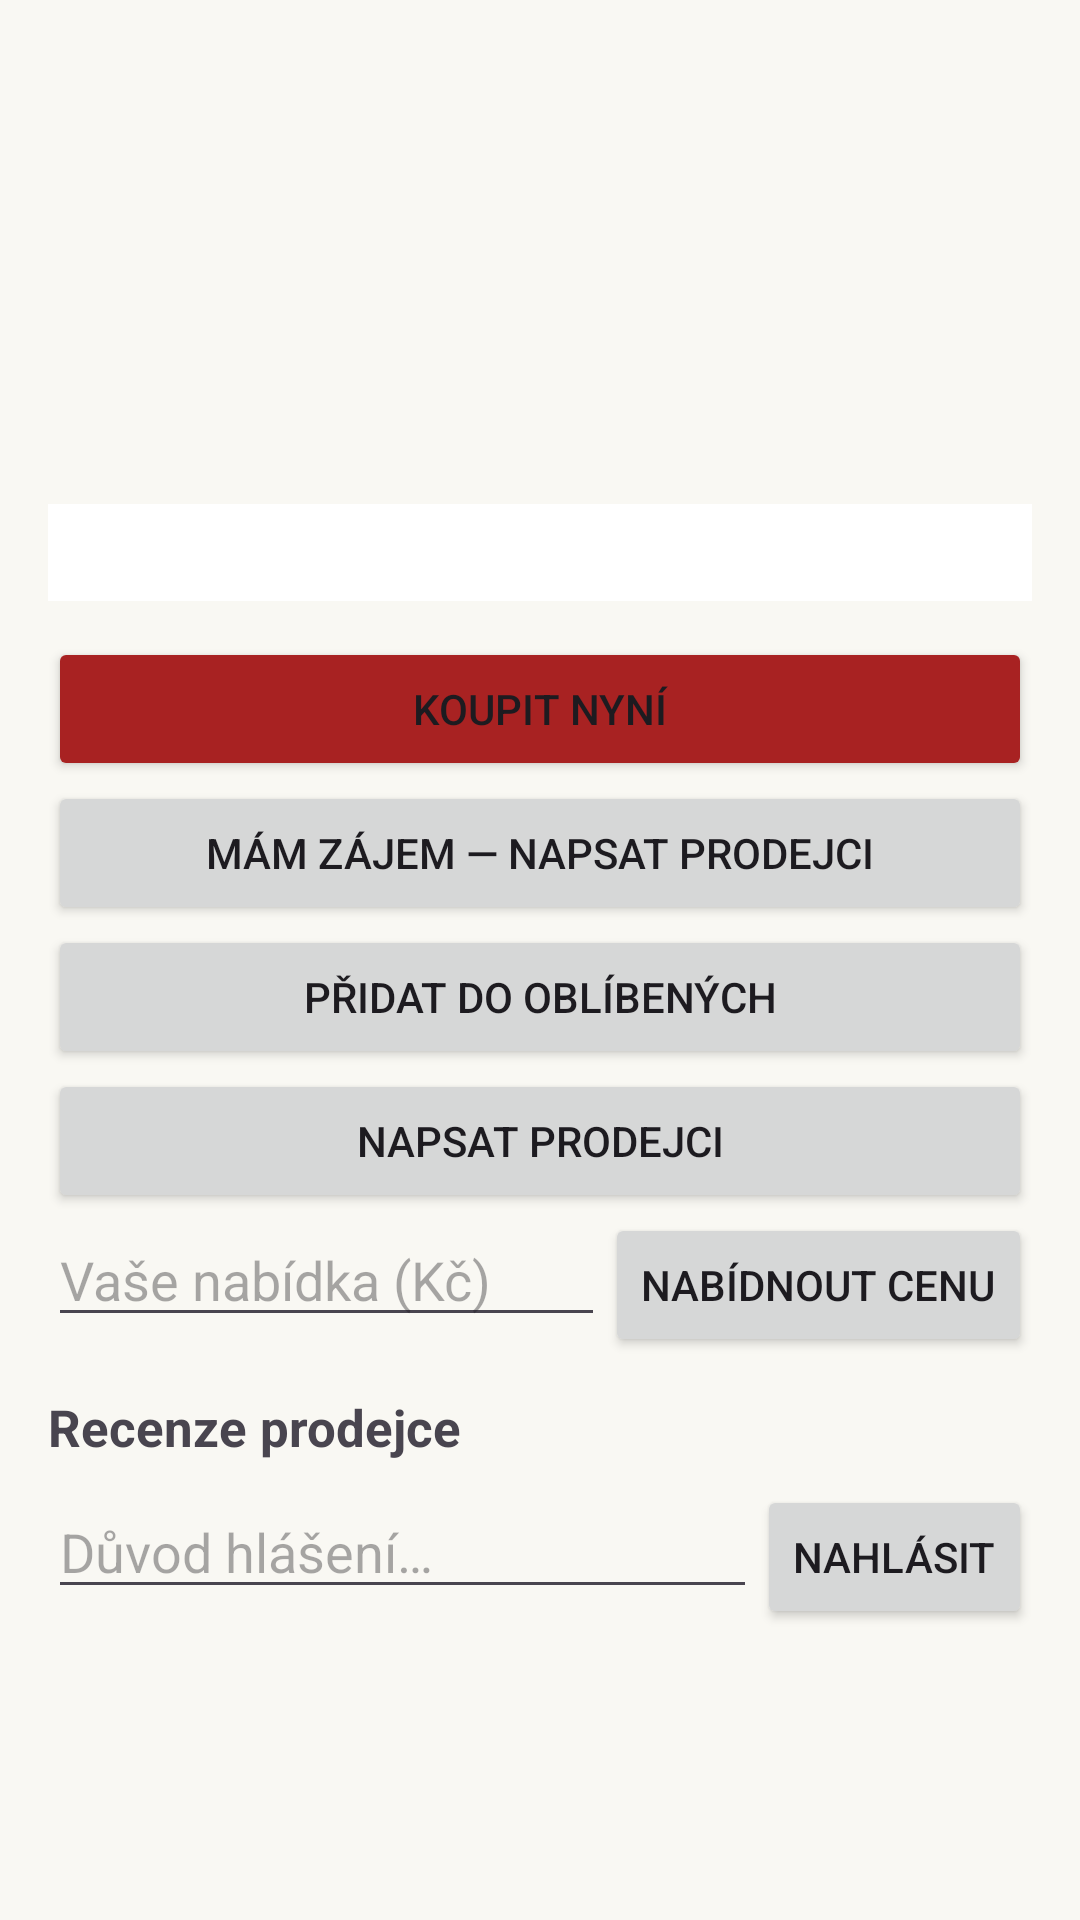

Reconstruct the res/layout file that produces this screen, plus the resources it refers to.
<!-- AndroidManifest.xml: application theme Theme.PosliToDal -->
<!-- res/layout/activity_detail.xml -->
<?xml version="1.0" encoding="utf-8"?>
<ScrollView xmlns:android="http://schemas.android.com/apk/res/android"
    xmlns:app="http://schemas.android.com/apk/res-auto"
    android:layout_width="match_parent" android:layout_height="match_parent">
    <LinearLayout android:orientation="vertical" android:layout_width="match_parent"
        android:layout_height="wrap_content" android:padding="16dp">

        <HorizontalScrollView android:layout_width="match_parent"
            android:layout_height="wrap_content">
            <LinearLayout android:id="@+id/gallery" android:orientation="horizontal"
                android:layout_width="wrap_content" android:layout_height="wrap_content" />
        </HorizontalScrollView>

        <TextView android:id="@+id/title" android:layout_width="match_parent"
            android:layout_height="wrap_content" android:textSize="22sp"
            android:textStyle="bold" android:layout_marginTop="8dp" />
        <TextView android:id="@+id/price" android:layout_width="match_parent"
            android:layout_height="wrap_content" android:textSize="24sp"
            android:textStyle="bold" android:textColor="@color/navydeep" />
        <TextView android:id="@+id/meta" android:layout_width="match_parent"
            android:layout_height="wrap_content" android:textSize="14sp" />
        <TextView android:id="@+id/seller" android:layout_width="match_parent"
            android:layout_height="wrap_content" android:textSize="15sp"
            android:layout_marginTop="8dp" />
        <TextView android:id="@+id/desc" android:layout_width="match_parent"
            android:layout_height="wrap_content" android:layout_marginTop="8dp" />

        
        <TextView android:id="@+id/rights" android:layout_width="match_parent"
            android:layout_height="wrap_content" android:textSize="12sp"
            android:padding="8dp" android:layout_marginTop="8dp"
            android:background="@android:color/white" />

        <Button android:id="@+id/btn_buy" android:layout_width="match_parent"
            android:layout_height="wrap_content" android:text="@string/buy_now"
            app:backgroundTint="@color/brand"
            android:layout_marginTop="12dp" />
        <Button android:id="@+id/btn_interest" android:layout_width="match_parent"
            android:layout_height="wrap_content" android:text="@string/interested" />
        <Button android:id="@+id/btn_fav" android:layout_width="match_parent"
            android:layout_height="wrap_content" android:text="@string/add_fav" />
        <Button android:id="@+id/btn_contact" android:layout_width="match_parent"
            android:layout_height="wrap_content" android:text="@string/write_seller" />
        <LinearLayout android:id="@+id/btn_offer_row" android:orientation="horizontal"
            android:layout_width="match_parent" android:layout_height="wrap_content">
            <EditText android:id="@+id/offer" android:layout_width="0dp" android:layout_weight="1"
                android:layout_height="wrap_content" android:hint="@string/offer_hint"
                android:inputType="number" />
            <Button android:id="@+id/btn_offer" android:layout_width="wrap_content"
                android:layout_height="wrap_content" android:text="@string/offer_btn" />
        </LinearLayout>

        <LinearLayout android:id="@+id/owner_box" android:orientation="vertical"
            android:layout_width="match_parent" android:layout_height="wrap_content"
            android:visibility="gone">
            <Button android:id="@+id/btn_edit" android:layout_width="match_parent"
                android:layout_height="wrap_content" android:text="@string/edit_listing" />
            <Button android:id="@+id/btn_delete" android:layout_width="match_parent"
                android:layout_height="wrap_content" android:text="@string/delete_listing" />
        </LinearLayout>

        <TextView android:text="@string/reviews_title" android:layout_width="match_parent"
            android:layout_height="wrap_content" android:textStyle="bold"
            android:textSize="17sp" android:layout_marginTop="12dp" />
        <LinearLayout android:id="@+id/reviews" android:orientation="vertical"
            android:layout_width="match_parent" android:layout_height="wrap_content" />

        <LinearLayout android:orientation="horizontal" android:layout_width="match_parent"
            android:layout_height="wrap_content" android:layout_marginTop="8dp">
            <EditText android:id="@+id/report" android:layout_width="0dp" android:layout_weight="1"
                android:layout_height="wrap_content" android:hint="@string/report_hint" />
            <Button android:id="@+id/btn_report" android:layout_width="wrap_content"
                android:layout_height="wrap_content" android:text="@string/report_btn" />
        </LinearLayout>
    </LinearLayout>
</ScrollView>
<!-- resources referenced by this layout -->
<resources>
  <color name="brand">#A82222</color>
  <color name="navydeep">#132644</color>
  <string name="add_fav">Přidat do oblíbených</string>
  <string name="buy_now">Koupit nyní</string>
  <string name="delete_listing">Smazat inzerát</string>
  <string name="edit_listing">Upravit inzerát</string>
  <string name="interested">Mám zájem — napsat prodejci</string>
  <string name="offer_btn">Nabídnout cenu</string>
  <string name="offer_hint">Vaše nabídka (Kč)</string>
  <string name="report_btn">Nahlásit</string>
  <string name="report_hint">Důvod hlášení…</string>
  <string name="reviews_title">Recenze prodejce</string>
  <string name="write_seller">Napsat prodejci</string>
  <style name="Theme.PosliToDal" parent="Theme.Material3.DayNight.NoActionBar">
          <item name="colorPrimary">@color/navy</item>
          <item name="colorOnPrimary">@android:color/white</item>
          <item name="android:windowBackground">@color/cream</item>
      </style>
  <color name="navy">#1A4480</color>
  <color name="cream">#F9F8F3</color>
</resources>
